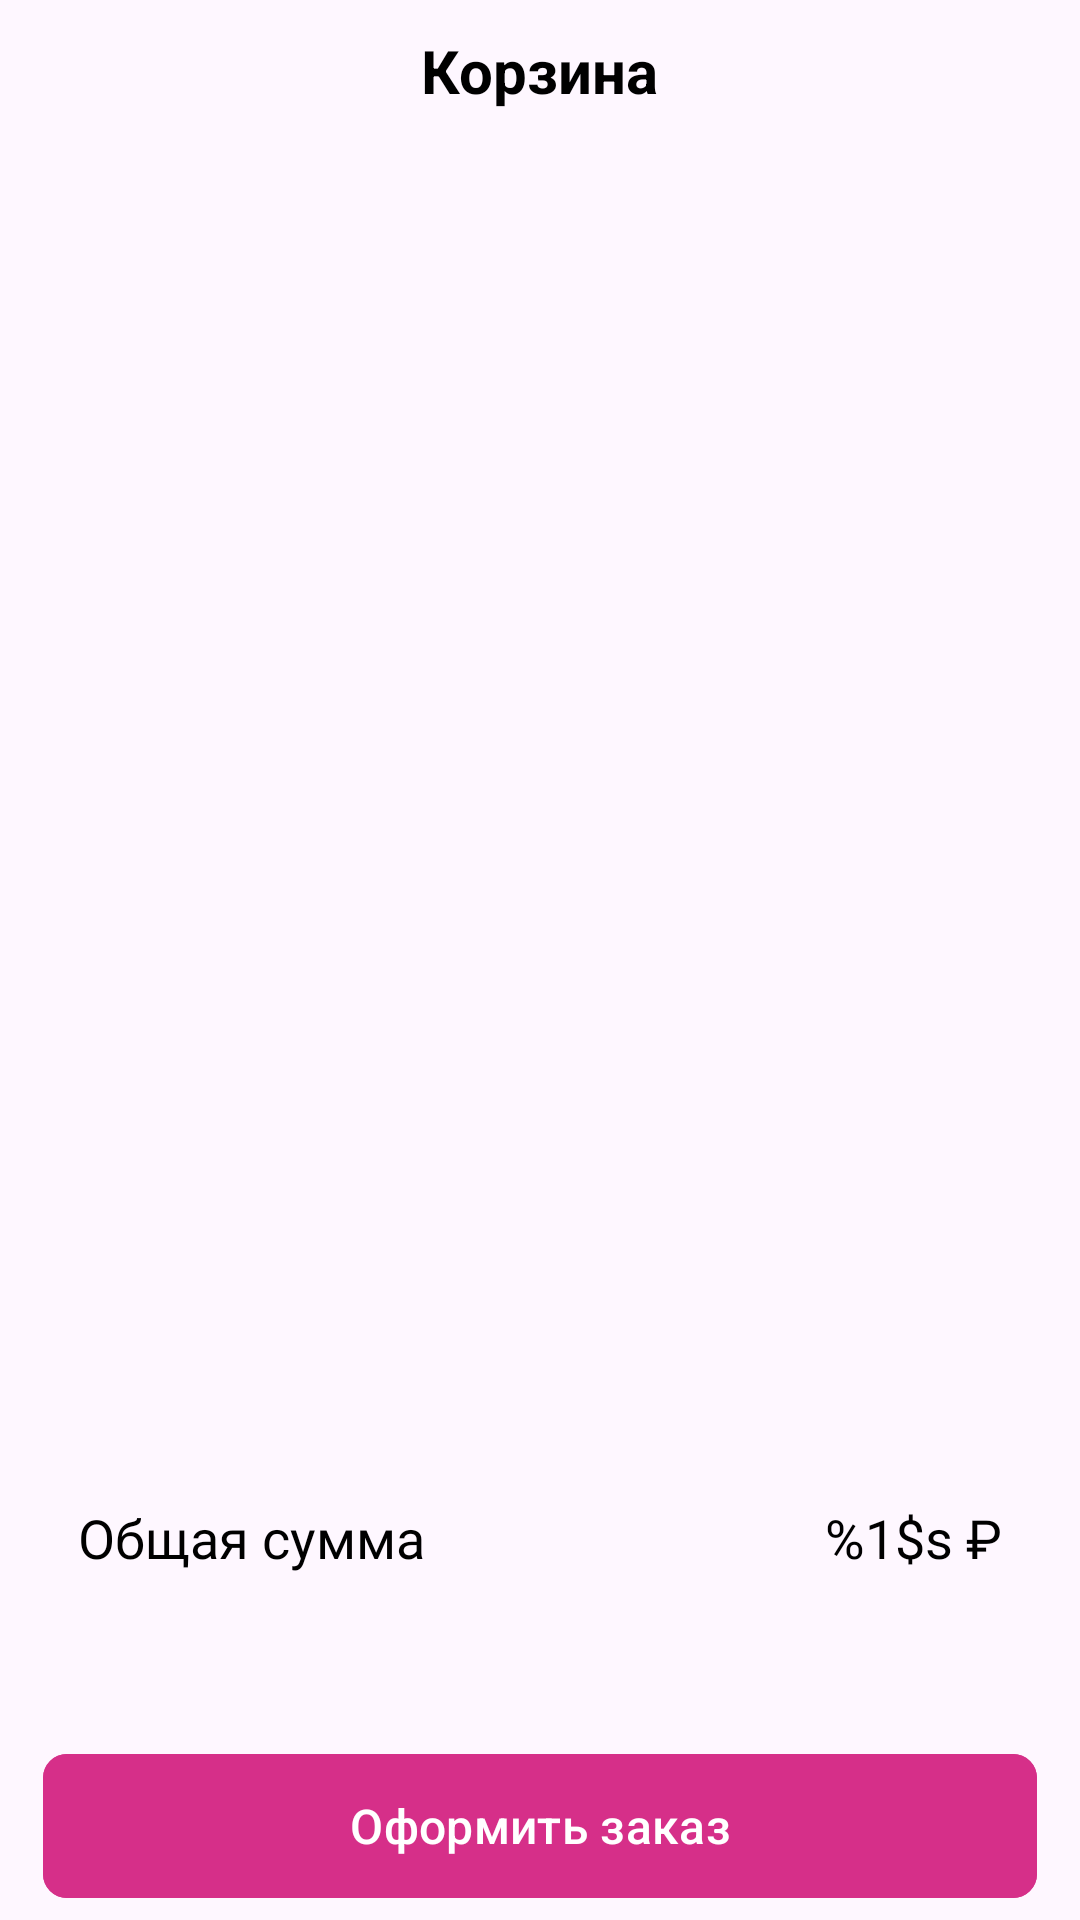

The Android layout XML behind this screen, and the referenced resources:
<!-- AndroidManifest.xml: application theme Theme.ShoppingAPP -->
<!-- res/layout/fragment_basket.xml -->
<?xml version="1.0" encoding="utf-8"?>
<androidx.core.widget.NestedScrollView xmlns:android="http://schemas.android.com/apk/res/android"
    xmlns:app="http://schemas.android.com/apk/res-auto"
    xmlns:tools="http://schemas.android.com/tools"
    android:layout_width="match_parent"
    android:layout_height="match_parent"
    android:fillViewport="true">

    <androidx.constraintlayout.widget.ConstraintLayout
        android:layout_width="match_parent"
        android:layout_height="match_parent">


        <TextView
            android:id="@+id/tvBasketTitle"
            android:layout_width="wrap_content"
            android:layout_height="wrap_content"
            android:layout_marginTop="10dp"
            android:text="@string/basket"
            app:layout_constraintTop_toTopOf="parent"
            app:layout_constraintStart_toStartOf="parent"
            app:layout_constraintEnd_toEndOf="parent"
            android:textStyle="bold"
            android:textColor="@color/black"
            android:textSize="20sp" />


        <androidx.constraintlayout.widget.Guideline
            android:id="@+id/rightGuideLine"
            android:layout_width="match_parent"
            android:layout_height="match_parent"
            android:orientation="vertical"
            app:layout_constraintGuide_percent="0.96" />

        <androidx.constraintlayout.widget.Guideline
            android:id="@+id/leftGuideLine"
            android:layout_width="match_parent"
            android:layout_height="match_parent"
            android:orientation="vertical"
            app:layout_constraintGuide_percent="0.04" />


        <androidx.constraintlayout.widget.Guideline
            android:id="@+id/bottomGuideLine"
            android:layout_width="match_parent"
            android:layout_height="match_parent"
            android:orientation="horizontal"
            app:layout_constraintGuide_percent="0.68" />

        <androidx.recyclerview.widget.RecyclerView
            android:id="@+id/rvBasket"
            android:layout_width="0dp"
            android:layout_height="0dp"
            android:layout_marginTop="10dp"
            app:layout_constraintBottom_toTopOf="@id/bottomGuideLine"
            app:layout_constraintEnd_toEndOf="@id/rightGuideLine"
            app:layout_constraintStart_toStartOf="@id/leftGuideLine"
            app:layout_constraintTop_toBottomOf="@id/prbBasket"
            tools:listitem="@layout/basket_product_item" />


        <com.google.android.material.progressindicator.LinearProgressIndicator
            android:id="@+id/prbBasket"
            android:layout_width="match_parent"
            android:layout_height="wrap_content"
            android:indeterminate="true"
            android:visibility="invisible"
            app:layout_constraintEnd_toEndOf="parent"
            app:layout_constraintStart_toStartOf="parent"
            app:layout_constraintTop_toBottomOf="@id/tvBasketTitle" />

        <LinearLayout
            android:id="@+id/totalBoxContainer"
            android:layout_width="match_parent"
            android:layout_height="wrap_content"
            android:layout_marginTop="50dp"
            android:orientation="horizontal"
            android:layout_marginHorizontal="16dp"
            app:layout_constraintEnd_toEndOf="@id/rightGuideLine"
            app:layout_constraintStart_toStartOf="@id/leftGuideLine"
            app:layout_constraintTop_toBottomOf="@id/bottomGuideLine">


            <TextView
                android:layout_width="0dp"
                android:layout_height="wrap_content"
                android:layout_marginStart="10dp"
                android:layout_weight="1"
                android:layout_marginTop="15dp"
                android:layout_marginBottom="15dp"
                android:fontFamily="@font/sf_pro_display"
                android:text="@string/amount_sum"
                android:textColor="@color/black"
                android:textSize="18sp" />


            <TextView
                android:id="@+id/tvTotalPrice"
                android:layout_width="wrap_content"
                android:layout_height="wrap_content"
                android:layout_marginTop="15dp"
                android:layout_marginEnd="10dp"
                android:layout_marginBottom="15dp"
                android:fontFamily="@font/sf_pro_display"
                android:text="@string/amount_price"
                android:textColor="@color/black"
                android:textSize="18sp" />


        </LinearLayout>


        <com.google.android.material.button.MaterialButton
            android:id="@+id/buttonCheckout"
            style="@style/pinkButtonStyle"
            android:layout_width="0dp"
            android:layout_height="wrap_content"
            android:layout_marginTop="45dp"
            android:layout_marginBottom="20dp"
            android:text="@string/delivery_order"
            app:layout_constraintEnd_toEndOf="@id/rightGuideLine"
            app:layout_constraintStart_toStartOf="@id/leftGuideLine"
            app:layout_constraintTop_toBottomOf="@id/totalBoxContainer"
            app:spinning_bar_color="@color/white" />


        <LinearLayout
            android:id="@+id/layout_cart_empty"
            android:layout_width="match_parent"
            android:orientation="vertical"
            android:layout_height="match_parent"
            android:gravity="center"
            android:visibility="gone">

            <ImageView
                android:id="@+id/imageEmptyBox"
                android:layout_width="120dp"
                android:layout_height="120dp"
                android:src="@drawable/baseline_add_shopping_cart_24" />

            <TextView
                android:layout_marginTop="10dp"
                android:layout_width="match_parent"
                android:layout_height="wrap_content"
                android:fontFamily="@font/poppins_light"
                android:gravity="center"
                android:text="@string/your_shopping_basket_is_empty"
                android:textColor="@color/black"
                android:textSize="18sp"/>

        </LinearLayout>


    </androidx.constraintlayout.widget.ConstraintLayout>

</androidx.core.widget.NestedScrollView>
<!-- res/layout/basket_product_item.xml (included above) -->
<?xml version="1.0" encoding="utf-8"?>
<LinearLayout xmlns:android="http://schemas.android.com/apk/res/android"
    android:layout_width="match_parent"
    android:layout_height="wrap_content"
    xmlns:app="http://schemas.android.com/apk/res-auto"
    android:backgroundTint="@color/white"
    android:orientation="horizontal"
    android:gravity="center"
    app:cardElevation="0dp">

    <ImageView
        android:id="@+id/imageCartProduct"
        android:layout_width="80dp"
        android:layout_height="75dp"
        android:scaleType="centerCrop"
        android:src="@color/light_grey"
        app:layout_constraintStart_toStartOf="parent"
        app:layout_constraintTop_toTopOf="parent" />

    <LinearLayout
        android:layout_width="0dp"
        android:layout_weight="1"
        android:layout_marginStart="8dp"
        android:layout_marginTop="8dp"
        android:layout_height="match_parent"
        android:orientation="vertical">

        <TextView
            android:id="@+id/tvProductCartName"
            android:layout_width="wrap_content"
            android:layout_height="wrap_content"

            android:fontFamily="@font/poppins_light"
            android:text="Mask"
            android:textColor="@color/black"
            android:textSize="18sp"
            android:textStyle="bold"
            app:layout_constraintStart_toEndOf="@id/imageCartProduct"
            app:layout_constraintTop_toTopOf="@id/imageCartProduct"
            android:lines="1" />

        <TextView
            android:id="@+id/tvProductCartPrice"
            android:layout_width="wrap_content"
            android:layout_height="wrap_content"
            android:fontFamily="@font/poppins_light"
            android:text="50"
            android:textColor="@color/black"
            android:textSize="16sp"
            android:textStyle="bold"
            app:layout_constraintStart_toStartOf="@id/tvProductCartName"
            app:layout_constraintTop_toBottomOf="@id/tvProductCartName"/>
    </LinearLayout>



    <ImageView
        android:id="@+id/imageMinus"
        android:layout_width="40dp"
        android:layout_height="40dp"
        android:layout_marginBottom="5dp"
        android:src="@drawable/baseline_close_24"
        app:layout_constraintTop_toTopOf="parent"
        app:layout_constraintBottom_toBottomOf="parent"
        android:layout_marginTop="5dp"
        android:layout_marginEnd="1dp"
        app:layout_constraintEnd_toEndOf="parent"
        app:tint="@color/pink" />

</LinearLayout>
<!-- resources referenced by this layout -->
<resources>
  <color name="black">#FF000000</color>
  <color name="light_grey">#A0A1A3</color>
  <color name="pink">#D62F89</color>
  <color name="white">#FFFFFFFF</color>
  <!-- drawable baseline_close_24 (drawable) -->
  <vector android:height="24dp" android:tint="#A0A1A3"
      android:viewportHeight="24" android:viewportWidth="24"
      android:width="24dp" xmlns:android="http://schemas.android.com/apk/res/android">
      <path android:fillColor="@android:color/white" android:pathData="M19,6.41L17.59,5 12,10.59 6.41,5 5,6.41 10.59,12 5,17.59 6.41,19 12,13.41 17.59,19 19,17.59 13.41,12z"/>
  </vector>
  <string name="amount_price">%1$s ₽</string>
  <string name="amount_sum">Общая сумма</string>
  <string name="basket">Корзина</string>
  <string name="delivery_order">Оформить заказ</string>
  <string name="your_shopping_basket_is_empty">В вашей карзине пока нету товаров</string>
  <style name="pinkButtonStyle">
          <item name="android:backgroundTint">@color/pink</item>
          <item name="android:textSize">16sp</item>
          <item name="android:insetTop">0dp</item>
          <item name="android:insetBottom">0dp</item>
          <item name="cornerRadius">8dp</item>
      </style>
  <style name="Theme.ShoppingAPP" parent="Base.Theme.ShoppingAPP" />
  <style name="Base.Theme.ShoppingAPP" parent="Theme.Material3.Light.NoActionBar">
          <item name="colorPrimary">@color/white</item>
          <item name="android:windowLightStatusBar">true</item>
      </style>
</resources>
